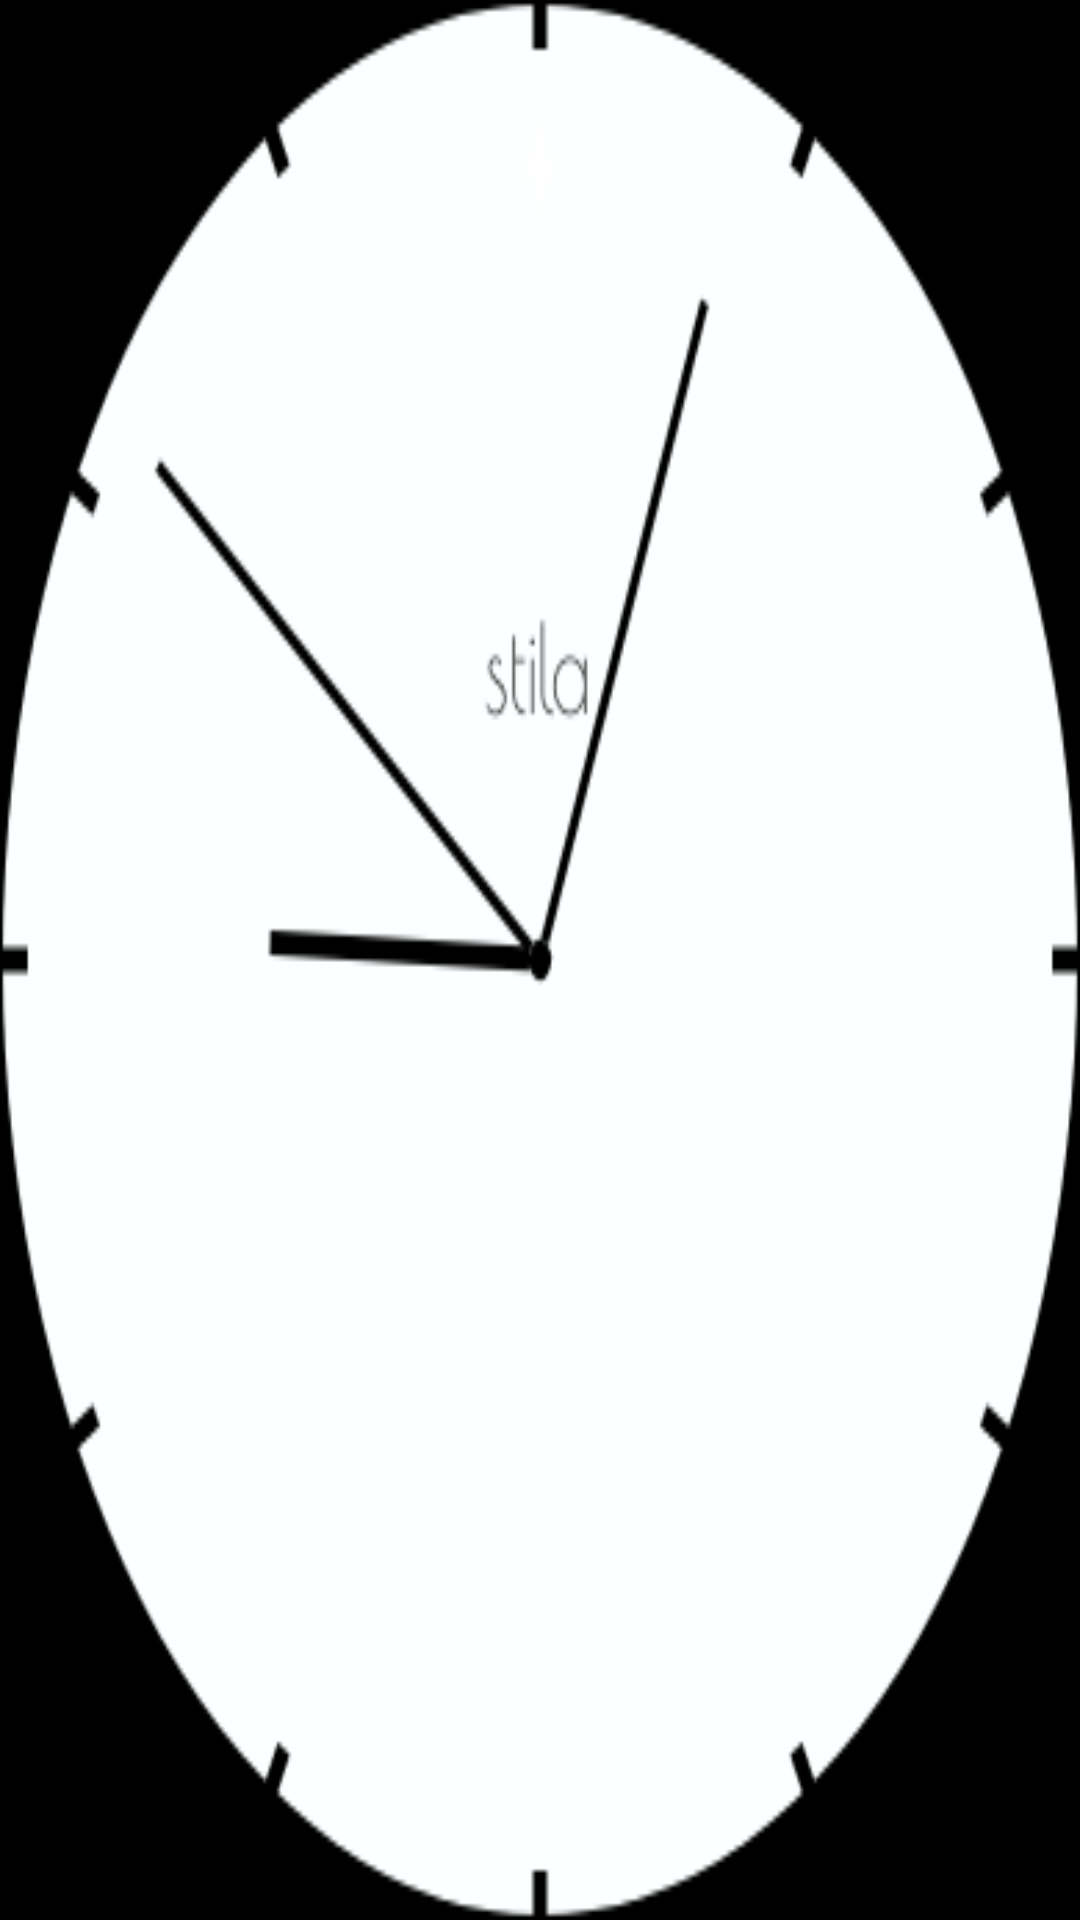

The Android layout XML behind this screen, and the referenced resources:
<!-- AndroidManifest.xml: application theme wearAppTheme -->
<!-- res/layout/activity_analog_complication_config.xml -->
<?xml version="1.0" encoding="utf-8"?>
<RelativeLayout
    xmlns:android="http://schemas.android.com/apk/res/android"
    android:layout_width="match_parent"
    android:layout_height="match_parent">

    <View
        android:id="@+id/watch_face_background"
        android:layout_width="match_parent"
        android:layout_height="match_parent"
        android:layout_alignParentStart="true"
        android:layout_alignParentTop="true"
        android:background="@drawable/stila_analog_round_screenshot" />


    <ImageView
        android:id="@+id/left_complication_background"
        style="?android:borderlessButtonStyle"
        android:layout_width="wrap_content"
        android:layout_height="wrap_content"
        android:layout_alignParentStart="true"
        android:layout_centerVertical="true"
        android:layout_marginStart="8dp"
        android:background="@android:color/transparent"
        android:src="@drawable/added_complication" />

    <ImageButton
        android:id="@+id/left_complication"
        style="?android:borderlessButtonStyle"
        android:layout_width="wrap_content"
        android:layout_height="wrap_content"
        android:layout_alignStart="@+id/left_complication_background"
        android:layout_centerVertical="true"
        android:background="@android:color/transparent" />

    <ImageView
        android:id="@+id/right_complication_background"
        android:layout_width="wrap_content"
        android:layout_height="wrap_content"
        android:src="@drawable/added_complication"
        style="?android:borderlessButtonStyle"
        android:background="@android:color/transparent"
        android:layout_alignTop="@+id/left_complication_background"
        android:layout_alignParentEnd="true"
        android:layout_marginRight="8dp"

        />

    <ImageButton
        android:id="@+id/right_complication"
        style="?android:borderlessButtonStyle"
        android:layout_width="wrap_content"
        android:layout_height="wrap_content"
        android:layout_alignEnd="@+id/right_complication_background"
        android:layout_alignStart="@+id/right_complication_background"
        android:layout_alignTop="@+id/right_complication_background"
        android:background="@android:color/transparent" />

    <ImageView
        android:id="@+id/bottom_complication_background"
        style="?android:borderlessButtonStyle"
        android:layout_width="wrap_content"
        android:layout_height="wrap_content"
        android:layout_alignParentBottom="true"
        android:layout_centerHorizontal="true"

        android:layout_marginBottom="11dp"
        android:background="@android:color/transparent"
        android:src="@drawable/added_complication" />

    <ImageButton
        android:id="@+id/bottom_complication"
        style="?android:borderlessButtonStyle"
        android:layout_width="wrap_content"
        android:layout_height="wrap_content"
        android:layout_alignTop="@+id/bottom_complication_background"
        android:layout_centerHorizontal="true"
        android:background="@android:color/transparent" />
</RelativeLayout>
<!-- resources referenced by this layout -->
<resources>
  <!-- drawable stila_analog_round_screenshot: png bitmap (drawable, 15049 bytes) -->
  <style name="wearAppTheme" parent="Theme.AppCompat">
          <item name="android:colorPrimary">@color/primaryColor</item>
          <item name="android:colorAccent">@color/secondaryColor</item>
          <item name="android:colorPrimaryDark">@color/primaryDarkColor</item>
          <item name="android:colorForeground">@color/white</item>
          <item name="android:colorBackground">@color/primaryDarkColor</item>
          <item name="android:textColorPrimary">@color/primaryTextColor</item>
          <item name="android:textColorSecondary">@color/secondaryTextColor</item>
          <item name="android:fontFamily">sans-serif-condensed</item>
          <item name="windowActionBar">false</item>
          <item name="windowNoTitle">true</item>
  
      </style>
  <color name="primaryColor">#004d40</color>
  <color name="secondaryColor">#26a69a</color>
  <color name="primaryDarkColor">#013526</color>
  <color name="primaryTextColor">#ffffff</color>
  <color name="secondaryTextColor">#ffffff</color>
  <!-- not gathered from this repository: default colours our renderer supplied (Android Studio template values) -->
  <color name="white">#FFFFFFFF</color>
</resources>
